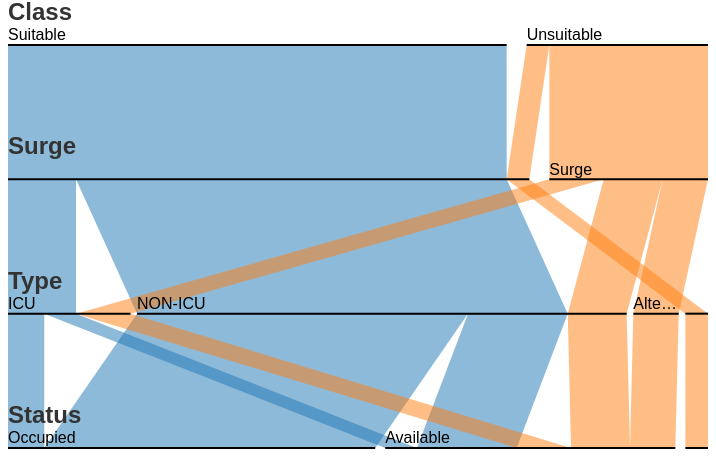
D3 v3 page, settled after 360 driven frames (6 s of simulated time); the page loaded 1 data file(s).

sankeyDraw(0);
// ── js/d3.parsets.js
// Parallel Sets by Jason Davies, http://www.jasondavies.com/
// Functionality based on http://eagereyes.org/parallel-sets
(function() {
  d3.parsets = function() {
    var event = d3.dispatch("sortDimensions", "sortCategories"),
        dimensions_ = autoDimensions,
        dimensionFormat = String,
        tooltip_ = defaultTooltip,
        categoryTooltip = defaultCategoryTooltip,
        value_,
        spacing = 20,
        width,
        height,
        tension = 1,
        tension0,
        duration = 500;

    function parsets(selection) {
      selection.each(function(data, i) {
        var g = d3.select(this),
            ordinal = d3.scale.ordinal(),
            dragging = false,
            dimensionNames = dimensions_.call(this, data, i),
            dimensions = [],
            tree = {children: {}, count: 0},
            nodes,
            total,
            ribbon;

        d3.select(window).on("mousemove.parsets." + ++parsetsId, unhighlight);

        if (tension0 == null) tension0 = tension;
        g.selectAll(".ribbon, .ribbon-mouse")
            .data(["ribbon", "ribbon-mouse"], String)
          .enter().append("g")
            .attr("class", String);
        updateDimensions();
        if (tension != tension0) {
          var t = d3.transition(g);
          if (t.tween) t.tween("ribbon", tensionTween);
          else tensionTween()(1);
        }

        function tensionTween() {
          var i = d3.interpolateNumber(tension0, tension);
          return function(t) {
            tension0 = i(t);
            ribbon.attr("d", ribbonPath);
          };
        }

        function updateDimensions() {
          // Cache existing bound dimensions to preserve sort order.
          var dimension = g.selectAll("g.dimension"),
              cache = {};
          dimension.each(function(d) { cache[d.name] = d; });
          dimensionNames.forEach(function(d) {
            if (!cache.hasOwnProperty(d)) {
              cache[d] = {name: d, categories: []};
            }
            dimensions.push(cache[d]);
          });
          dimensions.sort(compareY);
          // Populate tree with existing nodes.
          g.select(".ribbon").selectAll("path")
              .each(function(d) {
                var path = d.path.split("\0"),
                    node = tree,
                    n = path.length - 1;
                for (var i = 0; i < n; i++) {
                  var p = path[i];
                  node = node.children.hasOwnProperty(p) ? node.children[p]
                      : node.children[p] = {children: {}, count: 0};
                }
                node.children[d.name] = d;
              });
          tree = buildTree(tree, data, dimensions.map(dimensionName), value_);

          cache = dimensions.map(function(d) {
            var t = {};
            d.categories.forEach(function(c) {
              t[c.name] = c;
            });
            return t;
          });
          (function categories(d, i) {
            if (!d.children) return;
            var dim = dimensions[i],
                t = cache[i];
            for (var k in d.children) {
              if (!t.hasOwnProperty(k)) {
                dim.categories.push(t[k] = {name: k});
              }
              categories(d.children[k], i + 1);
            }
          })(tree, 0);
          ordinal.domain([]).range(d3.range(dimensions[0].categories.length));
          nodes = layout(tree, dimensions, ordinal);
          total = getTotal(dimensions);
          dimensions.forEach(function(d) {
            d.count = total;
          });
          dimension = dimension.data(dimensions, dimensionName);

          var dEnter = dimension.enter().append("g")
              .attr("class", "dimension")
              .attr("transform", function(d) { return "translate(0," + d.y + ")"; })
              .on("mousedown.parsets", cancelEvent);
          dimension.each(function(d) {
                d.y0 = d.y;
                d.categories.forEach(function(d) { d.x0 = d.x; });
              });
          dEnter.append("rect")
              .attr("width", width)
              .attr("y", -45)
              .attr("height", 45);
          var textEnter = dEnter.append("text")
              .attr("class", "dimension")
              .attr("transform", "translate(0,-25)");
          textEnter.append("tspan")
              .attr("class", "name")
              .text(dimensionFormatName);
          textEnter.append("tspan")
              .attr("class", "sort alpha")
              .attr("dx", "2em")
              .text("alpha »")
              .on("mousedown.parsets", cancelEvent);
          textEnter.append("tspan")
              .attr("class", "sort size")
              .attr("dx", "2em")
              .text("size »")
              .on("mousedown.parsets", cancelEvent);
          dimension
              .call(d3.behavior.drag()
                .origin(identity)
                .on("dragstart", function(d) {
                  dragging = true;
                  d.y0 = d.y;
                })
                .on("drag", function(d) {
                  d.y0 = d.y = d3.event.y;
                  for (var i = 1; i < dimensions.length; i++) {
                    if (height * dimensions[i].y < height * dimensions[i - 1].y) {
                      dimensions.sort(compareY);
                      dimensionNames = dimensions.map(dimensionName);
                      ordinal.domain([]).range(d3.range(dimensions[0].categories.length));
                      nodes = layout(tree = buildTree({children: {}, count: 0}, data, dimensionNames, value_), dimensions, ordinal);
                      total = getTotal(dimensions);
                      g.selectAll(".ribbon, .ribbon-mouse").selectAll("path").remove();
                      updateRibbons();
                      updateCategories(dimension);
                      dimension.transition().duration(duration)
                          .attr("transform", translateY)
                          .tween("ribbon", ribbonTweenY);
                      event.sortDimensions();
                      break;
                    }
                  }
                  d3.select(this)
                      .attr("transform", "translate(0," + d.y + ")")
                      .transition();
                  ribbon.filter(function(r) { return r.source.dimension === d || r.target.dimension === d; })
                      .attr("d", ribbonPath);
                })
                .on("dragend", function(d) {
                  dragging = false;
                  unhighlight();
                  var y0 = 45,
                      dy = (height - y0 - 2) / (dimensions.length - 1);
                  dimensions.forEach(function(d, i) {
                    d.y = y0 + i * dy;
                  });
                  transition(d3.select(this))
                      .attr("transform", "translate(0," + d.y + ")")
                      .tween("ribbon", ribbonTweenY);
                }));
          dimension.select("text").select("tspan.sort.alpha")
              .on("click.parsets", sortBy("alpha", function(a, b) { return a.name < b.name ? 1 : -1; }, dimension));
          dimension.select("text").select("tspan.sort.size")
              .on("click.parsets", sortBy("size", function(a, b) { return a.count - b.count; }, dimension));
          dimension.transition().duration(duration)
              .attr("transform", function(d) { return "translate(0," + d.y + ")"; })
              .tween("ribbon", ribbonTweenY);
          dimension.exit().remove();

          updateCategories(dimension);
          updateRibbons();
        }

        function sortBy(type, f, dimension) {
          return function(d) {
            var direction = this.__direction = -(this.__direction || 1);
            d3.select(this).text(direction > 0 ? type + " »" : "« " + type);
            d.categories.sort(function() { return direction * f.apply(this, arguments); });
            nodes = layout(tree, dimensions, ordinal);
            updateCategories(dimension);
            updateRibbons();
            event.sortCategories();
          };
        }

        function updateRibbons() {
          ribbon = g.select(".ribbon").selectAll("path")
              .data(nodes, function(d) { return d.path; });
          ribbon.enter().append("path")
              .each(function(d) {
                d.source.x0 = d.source.x;
                d.target.x0 = d.target.x;
              })
              .attr("class", function(d) { return "category-" + d.major; })
              .attr("d", ribbonPath);
          ribbon.sort(function(a, b) { return b.count - a.count; });
          ribbon.exit().remove();
          var mouse = g.select(".ribbon-mouse").selectAll("path")
              .data(nodes, function(d) { return d.path; });
          mouse.enter().append("path")
              .on("mousemove.parsets", function(d) {
                ribbon.classed("active", false);
                if (dragging) return;
                highlight(d = d.node, true);
                showTooltip(tooltip_.call(this, d));
                d3.event.stopPropagation();
              });
          mouse
              .sort(function(a, b) { return b.count - a.count; })
              .attr("d", ribbonPathStatic);
          mouse.exit().remove();
        }

        // Animates the x-coordinates only of the relevant ribbon paths.
        function ribbonTweenX(d) {
          var nodes = [d],
              r = ribbon.filter(function(r) {
                var s, t;
                if (r.source.node === d) nodes.push(s = r.source);
                if (r.target.node === d) nodes.push(t = r.target);
                return s || t;
              }),
              i = nodes.map(function(d) { return d3.interpolateNumber(d.x0, d.x); }),
              n = nodes.length;
          return function(t) {
            for (var j = 0; j < n; j++) nodes[j].x0 = i[j](t);
            r.attr("d", ribbonPath);
          };
        }

        // Animates the y-coordinates only of the relevant ribbon paths.
        function ribbonTweenY(d) {
          var r = ribbon.filter(function(r) { return r.source.dimension.name == d.name || r.target.dimension.name == d.name; }),
              i = d3.interpolateNumber(d.y0, d.y);
          return function(t) {
            d.y0 = i(t);
            r.attr("d", ribbonPath);
          };
        }

        // Highlight a node and its descendants, and optionally its ancestors.
        function highlight(d, ancestors) {
          if (dragging) return;
          var highlight = [];
          (function recurse(d) {
            highlight.push(d);
            for (var k in d.children) recurse(d.children[k]);
          })(d);
          highlight.shift();
          if (ancestors) while (d) highlight.push(d), d = d.parent;
          ribbon.filter(function(d) {
            var active = highlight.indexOf(d.node) >= 0;
            if (active) this.parentNode.appendChild(this);
            return active;
          }).classed("active", true);
        }

        // Unhighlight all nodes.
        function unhighlight() {
          if (dragging) return;
          ribbon.classed("active", false);
          hideTooltip();
        }

        function updateCategories(g) {
          var category = g.selectAll("g.category")
              .data(function(d) { return d.categories; }, function(d) { return d.name; });
          var categoryEnter = category.enter().append("g")
              .attr("class", "category")
              .attr("transform", function(d) { return "translate(" + d.x + ")"; });
          category.exit().remove();
          category
              .on("mousemove.parsets", function(d) {
                ribbon.classed("active", false);
                if (dragging) return;
                d.nodes.forEach(function(d) { highlight(d); });
                showTooltip(categoryTooltip.call(this, d));
                d3.event.stopPropagation();
              })
              .on("mouseout.parsets", unhighlight)
              .on("mousedown.parsets", cancelEvent)
              .call(d3.behavior.drag()
                .origin(identity)
                .on("dragstart", function(d) {
                  dragging = true;
                  d.x0 = d.x;
                })
                .on("drag", function(d) {
                  d.x = d3.event.x;
                  var categories = d.dimension.categories;
                  for (var i = 0, c = categories[0]; ++i < categories.length;) {
                    if (c.x + c.dx / 2 > (c = categories[i]).x + c.dx / 2) {
                      categories.sort(function(a, b) { return a.x + a.dx / 2 - b.x - b.dx / 2; });
                      nodes = layout(tree, dimensions, ordinal);
                      updateRibbons();
                      updateCategories(g);
                      highlight(d.node);
                      event.sortCategories();
                      break;
                    }
                  }
                  var x = 0,
                      p = spacing / (categories.length - 1);
                  categories.forEach(function(e) {
                    if (d === e) e.x0 = d3.event.x;
                    e.x = x;
                    x += e.count / total * (width - spacing) + p;
                  });
                  d3.select(this)
                      .attr("transform", function(d) { return "translate(" + d.x0 + ")"; })
                      .transition();
                  ribbon.filter(function(r) { return r.source.node === d || r.target.node === d; })
                      .attr("d", ribbonPath);
                })
                .on("dragend", function(d) {
                  dragging = false;
                  unhighlight();
                  updateRibbons();
                  transition(d3.select(this))
                      .attr("transform", "translate(" + d.x + ")")
                      .tween("ribbon", ribbonTweenX);
                }));
          category.transition().duration(duration)
              .attr("transform", function(d) { return "translate(" + d.x + ")"; })
              .tween("ribbon", ribbonTweenX);

          categoryEnter.append("rect")
              .attr("width", function(d) { return d.dx; })
              .attr("y", -20)
              .attr("height", 20);
          categoryEnter.append("line")
              .style("stroke-width", 2);
          categoryEnter.append("text")
              .attr("dy", "-.3em");
          category.select("rect")
              .attr("width", function(d) { return d.dx; })
              .attr("class", function(d) {
                return "category-" + (d.dimension === dimensions[0] ? ordinal(d.name) : "background");
              });
          category.select("line")
              .attr("x2", function(d) { return d.dx; });
          category.select("text")
              .text(truncateText(function(d) { return d.name; }, function(d) { return d.dx; }));
        }
      });
    }

    parsets.dimensionFormat = function(_) {
      if (!arguments.length) return dimensionFormat;
      dimensionFormat = _;
      return parsets;
    };

    parsets.dimensions = function(_) {
      if (!arguments.length) return dimensions_;
      dimensions_ = d3.functor(_);
      return parsets;
    };

    parsets.value = function(_) {
      if (!arguments.length) return value_;
      value_ = d3.functor(_);
      return parsets;
    };

    parsets.width = function(_) {
      if (!arguments.length) return width;
      width = +_;
      return parsets;
    };

    parsets.height = function(_) {
      if (!arguments.length) return height;
      height = +_;
      return parsets;
    };

    parsets.spacing = function(_) {
      if (!arguments.length) return spacing;
      spacing = +_;
      return parsets;
    };

    parsets.tension = function(_) {
      if (!arguments.length) return tension;
      tension = +_;
      return parsets;
    };

    parsets.duration = function(_) {
      if (!arguments.length) return duration;
      duration = +_;
      return parsets;
    };

    parsets.tooltip = function(_) {
      if (!arguments.length) return tooltip;
      tooltip_ = _ == null ? defaultTooltip : _;
      return parsets;
    };

    parsets.categoryTooltip = function(_) {
      if (!arguments.length) return categoryTooltip;
      categoryTooltip = _ == null ? defaultCategoryTooltip : _;
      return parsets;
    };

    var body = d3.select("body");
    var tooltip = body.append("div")
        .style("display", "none")
        .attr("class", "parsets tooltip");

    return d3.rebind(parsets, event, "on").value(1).width(700).height(450);

    function dimensionFormatName(d, i) {
      return dimensionFormat.call(this, d.name, i);
    }

    function showTooltip(html) {
      var m = d3.mouse(body.node());
      tooltip
          .style("display", null)
          .style("left", m[0] + 30 + "px")
          .style("top", m[1] - 20 + "px")
          .html(html);
    }

    function hideTooltip() {
      tooltip.style("display", "none");
    }

    function transition(g) {
      return duration ? g.transition().duration(duration).ease(parsetsEase) : g;
    }

    function layout(tree, dimensions, ordinal) {
      var nodes = [],
          nd = dimensions.length,
          y0 = 45,
          dy = (height - y0 - 2) / (nd - 1);
      dimensions.forEach(function(d, i) {
        d.categories.forEach(function(c) {
          c.dimension = d;
          c.count = 0;
          c.nodes = [];
        });
        d.y = y0 + i * dy;
      });

      // Compute per-category counts.
      var total = (function rollup(d, i) {
        if (!d.children) return d.count;
        var dim = dimensions[i],
            total = 0;
        dim.categories.forEach(function(c) {
          var child = d.children[c.name];
          if (!child) return;
          c.nodes.push(child);
          var count = rollup(child, i + 1);
          c.count += count;
          total += count;
        });
        return total;
      })(tree, 0);

      // Stack the counts.
      dimensions.forEach(function(d) {
        d.categories = d.categories.filter(function(d) { return d.count; });
        var x = 0,
            p = spacing / (d.categories.length - 1);
        d.categories.forEach(function(c) {
          c.x = x;
          c.dx = c.count / total * (width - spacing);
          c.in = {dx: 0};
          c.out = {dx: 0};
          x += c.dx + p;
        });
      });

      var dim = dimensions[0];
      dim.categories.forEach(function(c) {
        var k = c.name;
        if (tree.children.hasOwnProperty(k)) {
          recurse(c, {node: tree.children[k], path: k}, 1, ordinal(k));
        }
      });

      function recurse(p, d, depth, major) {
        var node = d.node,
            dimension = dimensions[depth];
        dimension.categories.forEach(function(c) {
          var k = c.name;
          if (!node.children.hasOwnProperty(k)) return;
          var child = node.children[k];
          child.path = d.path + "\0" + k;
          var target = child.target || {node: c, dimension: dimension};
          target.x = c.in.dx;
          target.dx = child.count / total * (width - spacing);
          c.in.dx += target.dx;
          var source = child.source || {node: p, dimension: dimensions[depth - 1]};
          source.x = p.out.dx;
          source.dx = target.dx;
          p.out.dx += source.dx;

          child.node = child;
          child.source = source;
          child.target = target;
          child.major = major;
          nodes.push(child);
          if (depth + 1 < dimensions.length) recurse(c, child, depth + 1, major);
        });
      }
      return nodes;
    }

    // Dynamic path string for transitions.
    function ribbonPath(d) {
      var s = d.source,
          t = d.target;
      return ribbonPathString(s.node.x0 + s.x0, s.dimension.y0, s.dx, t.node.x0 + t.x0, t.dimension.y0, t.dx, tension0);
    }

    // Static path string for mouse handlers.
    function ribbonPathStatic(d) {
      var s = d.source,
          t = d.target;
      return ribbonPathString(s.node.x + s.x, s.dimension.y, s.dx, t.node.x + t.x, t.dimension.y, t.dx, tension);
    }

    function ribbonPathString(sx, sy, sdx, tx, ty, tdx, tension) {
      var m0, m1;
      return (tension === 1 ? [
          "M", [sx, sy],
          "L", [tx, ty],
          "h", tdx,
          "L", [sx + sdx, sy],
          "Z"]
       : ["M", [sx, sy],
          "C", [sx, m0 = tension * sy + (1 - tension) * ty], " ",
               [tx, m1 = tension * ty + (1 - tension) * sy], " ", [tx, ty],
          "h", tdx,
          "C", [tx + tdx, m1], " ", [sx + sdx, m0], " ", [sx + sdx, sy],
          "Z"]).join("");
    }

    function compareY(a, b) {
      a = height * a.y, b = height * b.y;
      return a < b ? -1 : a > b ? 1 : a >= b ? 0 : a <= a ? -1 : b <= b ? 1 : NaN;
    }
  };
  d3.parsets.tree = buildTree;

  function autoDimensions(d) {
    return d.length ? d3.keys(d[0]).sort() : [];
  }

  function cancelEvent() {
    d3.event.stopPropagation();
    d3.event.preventDefault();
  }

  function dimensionName(d) { return d.name; }

  function getTotal(dimensions) {
    return dimensions[0].categories.reduce(function(a, d) {
      return a + d.count;
    }, 0);
  }

  // Given a text function and width function, truncates the text if necessary to
  // fit within the given width.
  function truncateText(text, width) {
    return function(d, i) {
      var t = this.textContent = text(d, i),
          w = width(d, i);
      if (this.getComputedTextLength() < w) return t;
      this.textContent = "…" + t;
      var lo = 0,
          hi = t.length + 1,
          x;
      while (lo < hi) {
        var mid = lo + hi >> 1;
        if ((x = this.getSubStringLength(0, mid)) < w) lo = mid + 1;
        else hi = mid;
      }
      return lo > 1 ? t.substr(0, lo - 2) + "…" : "";
    };
  }

  var percent = d3.format("%"),
      comma = d3.format(",f"),
      parsetsEase = "elastic",
      parsetsId = 0;

  // Construct tree of all category counts for a given ordered list of
  // dimensions.  Similar to d3.nest, except we also set the parent.
  function buildTree(root, data, dimensions, value) {
    zeroCounts(root);
    var n = data.length,
        nd = dimensions.length;
    for (var i = 0; i < n; i++) {
      var d = data[i],
          v = +value(d, i),
          node = root;
      for (var j = 0; j < nd; j++) {
        var dimension = dimensions[j],
            category = d[dimension],
            children = node.children;
        node.count += v;
        node = children.hasOwnProperty(category) ? children[category]
            : children[category] = {
              children: j === nd - 1 ? null : {},
              count: 0,
              parent: node,
              dimension: dimension,
              name: category
            };
      }
      node.count += v;
    }
	console.log(root)
    return root;
  }

  function zeroCounts(d) {
    d.count = 0;
    if (d.children) {
      for (var k in d.children) zeroCounts(d.children[k]);
    }
  }

  function identity(d) { return d; }

  function translateY(d) { return "translate(0," + d.y + ")"; }

  function defaultTooltip(d) {
    var count = d.count,
        path = [];
    while (d.parent) {
      if (d.name) path.unshift(d.name);
      d = d.parent;
    }
    return path.join(" → ") + "<br>" + comma(count) + " (" + percent(count / d.count) + ")";
  }

  function defaultCategoryTooltip(d) {
    return d.name + "<br>" + comma(d.count) + " (" + percent(d.count / d.dimension.count) + ")";
  }
})();

// ── js/updatedsankey.js
function sankeyDraw(flag) {
	console.log(flag)
	if(flag == 1) {
		d3.select("#svg").remove()
	}
	var data = []
	var labelClass = ""
	var labelSurge = ""
	var labelStatus = ""
	var labelType = ""
	var classControl = 0
	var surgeControl = 0
	var aControl = 0
	var sControl = 0
	var vControl = 0
	var suitable = parseInt(document.getElementById("total-baseline").value);
	var unsuitable = parseInt(document.getElementById("total-unsuitable").value);
	var occupiedicu = parseInt(document.getElementById("occupied-icu").value);
	var occupiednicu = parseInt(document.getElementById("occupied-nicu").value);
	var icusurge = parseInt(document.getElementById("surge-icu").value);
	var nicusurge = parseInt(document.getElementById("surge-nicu").value);
	var altsurge = parseInt(document.getElementById("surge-alt").value);
	var baselineicu = parseInt(document.getElementById("baseline-icu").value);
	var basleinenicu = parseInt(document.getElementById("baseline-nicu").value);
	var surge = icusurge + nicusurge + altsurge
	var available = (suitable + surge) - (occupiedicu + occupiednicu)
	var total = suitable + unsuitable
	var gapc = basleinenicu - occupiednicu

	for (var count = 0; count < total; count++){
		if (classControl < suitable)
			labelClass = "Suitable"
		else 
			labelClass = "Unsuitable"
			
		if (surgeControl < surge && labelClass == "Unsuitable") {
			labelSurge = "Surge"
			surgeControl++
		} else 
			labelSurge = ""
		
		if(sControl <  (occupiedicu + occupiednicu) && labelClass == "Suitable"){
			labelStatus = "Occupied"
			sControl++
		}  else if (sControl >= (occupiedicu + occupiednicu) && aControl < available && labelClass == "Suitable"){
			labelStatus = "Available"
			aControl++
		} else if (vControl < surge && labelClass == "Unsuitable") {
			labelStatus = "Available"
			vControl++
		} else
			labelStatus = ""
		
		data.push(
			{
				Class: labelClass, Surge: labelSurge, Type: "", Status: labelStatus
			}
		)
		classControl++
	}

	var surgeTotal = suitable + surge
	for (var count = suitable; count < surgeTotal; count++){
		if (count < (suitable + icusurge)){
			labelType = "ICU"
		} else if (count >= (suitable + icusurge) && count < (suitable + icusurge + nicusurge)) {
			labelType = "NON-ICU"
		} else if (count >= (suitable + icusurge + nicusurge) && count < (suitable + icusurge + nicusurge + altsurge)) {
			labelType = "Alternate"
		}
		data[count].Type = labelType
	}

	for (var count = 0; count < suitable; count++) {
	if (count < occupiedicu  && data[count].Status == "Occupied") {
			labelType = "ICU"
		} else if (count >= occupiedicu && count <= (occupiedicu + occupiednicu) && data[count].Status == "Occupied"){
			labelType = "NON-ICU"
		} else if (count > (occupiedicu + occupiednicu) && count < (occupiedicu + occupiednicu + gapc) && data[count].Status == "Available"){
			labelType = "NON-ICU"
		} else if (count >= (occupiedicu + occupiednicu + gapc) && count <= suitable && data[count].Status == "Available") {
			labelType = "ICU"
		}
		data[count].Type = labelType
	}

	var chart = d3.parsets()
		.dimensions(["Class", "Surge", "Type", "Status"]);    

	var vis = d3.select("#vis").append("svg")   
		.attr("id", "svg")
		.attr("width", chart.width())
		.attr("height", chart.height());

	var partition = d3.layout.partition()
		.sort(null)
		.size([chart.width(), chart.height() * 5 / 4])
		.children(function(d) { return d.children ? d3.values(d.children) : null; })
		.value(function(d) { return d.count; });

	d3.csv("data/sankey.csv", function(csv) {
	  csv = data;
	  vis.datum(csv).call(chart);
	  window.icicle = function() {
		var tension = chart.tension();
		  var dimensions = [];
		  vis.selectAll("g.dimension")
			 .each(function(d) { dimensions.push(d); });
		  dimensions.sort(function(a, b) { return a.y - b.y; });
		  var root = d3.parsets.tree({children: {}}, csv, dimensions.map(function(d) { return d.name; }), function() { return 1; }),
			  nodes = partition(root),
			  nodesByPath = {};
		  nodes.forEach(function(d) {
			var path = d.data.name,
				p = d;
			while ((p = p.parent) && p.data.name) {
			  path = p.data.name + "\0" + path;
			}
			if (path) nodesByPath[path] = d;
		  });
		  var data = [];
		  vis.on("mousedown.icicle", stopClick, true)
			.select(".ribbon").selectAll("path")
			  .each(function(d) {
				var node = nodesByPath[d.path],
					s = d.source,
					t = d.target;
				s.node.x0 = t.node.x0 = 0;
				s.x0 = t.x0 = node.x;
				s.dx0 = s.dx;
				t.dx0 = t.dx;
				s.dx = t.dx = node.dx;
				data.push(d);
			  });
		  iceTransition(vis.selectAll("path"))
			  .attr("d", function(d) {
				var s = d.source,
					t = d.target;
				return ribbonPath(s, t, tension);
			  })
			  .style("stroke-opacity", 1);
		  iceTransition(vis.selectAll("text.icicle")
			  .data(data)
			.enter().append("text")
			  .attr("class", "icicle")
			  .attr("text-anchor", "middle")
			  .attr("dy", ".3em")
			  .attr("transform", function(d) {
				return "translate(" + [d.source.x0 + d.source.dx / 2, d.source.dimension.y0 + d.target.dimension.y0 >> 1] + ")rotate(90)";
			  })
			  .text(function(d) { return d.source.dx > 15 ? d.node.name : null; })
			  .style("opacity", 1e-6))
			  .style("opacity", 1);
		  iceTransition(vis.selectAll("g.dimension rect, g.category")
			  .style("opacity", 1))
			  .style("opacity", 1e-6)
			  .each("end", function() { d3.select(this).attr("visibility", "hidden"); });
		  iceTransition(vis.selectAll("text.dimension"))
			  .attr("transform", "translate(0,-5)");
		  vis.selectAll("tspan.sort").style("visibility", "hidden");
	  };
	  d3.select("#icicle")
		  .on("change", icicle)
		  .each(icicle);
	});

	function ribbonPath(s, t, tension) {
	  var sx = s.node.x0 + s.x0,
		  tx = t.node.x0 + t.x0,
		  sy = s.dimension.y0,
		  ty = t.dimension.y0;
	  return (tension === 1 ? [
		  "M", [sx, sy],
		  "L", [tx, ty],
		  "h", t.dx,
		  "L", [sx + s.dx, sy],
		  "Z"]
	   : ["M", [sx, sy],
		  "C", [sx, m0 = tension * sy + (1 - tension) * ty], " ",
			   [tx, m1 = tension * ty + (1 - tension) * sy], " ", [tx, ty],
		  "h", t.dx,
		  "C", [tx + t.dx, m1], " ", [sx + s.dx, m0], " ", [sx + s.dx, sy],
		  "Z"]).join("");
	}

	function stopClick() { d3.event.stopPropagation(); }

	// Given a text function and width function, truncates the text if necessary to
	// fit within the given width.
	function truncateText(text, width) {
	  return function(d, i) {
		var t = this.textContent = text(d, i),
			w = width(d, i);
		if (this.getComputedTextLength() < w) return t;
		this.textContent = "…" + t;
		var lo = 0,
			hi = t.length + 1,
			x;
		while (lo < hi) {
		  var mid = lo + hi >> 1;
		  if ((x = this.getSubStringLength(0, mid)) < w) lo = mid + 1;
		  else hi = mid;
		}
		return lo > 1 ? t.substr(0, lo - 2) + "…" : "";
	  };
	}

	d3.select("#file").on("change", function() {
	  var file = this.files[0],
		  reader = new FileReader;
	  reader.onloadend = function() {
		var csv = d3.csv.parse(reader.result);
		vis.datum(csv).call(chart
			.value(csv[0].hasOwnProperty("Number") ? function(d) { return +d.Number; } : 1)
			.dimensions(function(d) { return d3.keys(d[0]).filter(function(d) { return d !== "Number"; }).sort(); }));
	  };
	  reader.readAsText(file);
	});
}


// ── js/validate.js
    function onInputAll() {
        console.log($('#total-baseline').val())
        if ($('#total-baseline').val().length >= 1) {
            disableButtons(false, false, false)
        } else { disableButtons(true, true, true) }
    }

    function onInputBaseline() {
        let baselineIcu = parseInt($('#baseline-icu').val()), baselineNicu = parseInt($('#baseline-nicu').val()),
            baseline = parseInt($('#total-baseline').val())
        if ((baselineIcu + baselineIcu) > baseline) {
            alert("The # of ICU & nonICU Beds should not exceed the total baseline " + baseline)
            disableButtons(true, true, true)
        }else {disableButtons(false, false, false)}
    }

    function onInputOccupied() {
        let occupiedIcu = parseInt($('#occupied-icu').val()),
            occupiedNicu = parseInt($('#occupied-nicu').val()),
            baselineIcu = parseInt($('#baseline-icu').val()), baselineNicu = parseInt($('#baseline-nicu').val())
        if ((occupiedIcu > baselineIcu) || (occupiedNicu > baselineNicu)) {
            alert("occupied beds should be less than the its available type (" + baselineIcu + " or " + baselineNicu + ")")
            disableButtons(true, true, true)
        } else {disableButtons(false, false, false)}
    }

    function onInputSurge() {
        let unsuitable = parseInt($('#total-unsuitable').val()),
            surgeAlt = parseInt($('#surge-alt').val()), surgeIcu = parseInt($('#surge-icu').val()),
            surgeNicu = parseInt($('#surge-nicu').val())
        if ((surgeAlt + surgeIcu + surgeNicu > unsuitable) || (surgeAlt > unsuitable) || (surgeIcu > unsuitable) || (surgeNicu > unsuitable)) {
            alert("Total surge beds can't be greater than # unsuitable beds (" + unsuitable + ")")
            disableButtons(true, true, true)
        }else {disableButtons(false, false, false)}
    }

    function disableButtons(btn1, btn2, btn3) {
        $('#btn-availability').prop('disabled', btn1)
        $('#btn-type').prop('disabled', btn2)
        $('#btn-arrange').prop('disabled', btn3)
    }


### data: data/sankey.csv
Class, Surge, Type, Status
Suitable, , ICU, Occupied
Suitable, , ICU, Occupied
Suitable, , ICU, Occupied
Suitable, , ICU, Occupied
Suitable, , ICU, Occupied
Suitable, , ICU, Occupied
Suitable, , ICU, Occupied
Suitable, , ICU, Occupied
Suitable, , ICU, Occupied
Suitable, , ICU, Occupied
Suitable, , ICU, Occupied
Suitable, , ICU, Occupied
Suitable, , ICU, Occupied
Suitable, , ICU, Occupied
Suitable, , ICU, Occupied
Suitable, , ICU, Occupied
Suitable, , ICU, Occupied
Suitable, , ICU, Occupied
Suitable, , ICU, Occupied
Suitable, , ICU, Occupied
Suitable, , ICU, Occupied
Suitable, , ICU, Occupied
Suitable, , ICU, Occupied
Suitable, , ICU, Occupied
Suitable, , ICU, Occupied
Suitable, , ICU, Occupied
Suitable, , ICU, Occupied
Suitable, , ICU, Occupied
Suitable, , ICU, Occupied
Suitable, , ICU, Occupied
Suitable, , ICU, Occupied
Suitable, , ICU, Occupied
Suitable, , ICU, Occupied
Suitable, , ICU, Occupied
Suitable, , ICU, Occupied
Suitable, , ICU, Occupied
Suitable, , ICU, Occupied
Suitable, , ICU, Occupied
Suitable, , ICU, Occupied
Suitable, , ICU, Occupied
Suitable, , ICU, Occupied
Suitable, , ICU, Occupied
Suitable, , ICU, Occupied
Suitable, , ICU, Occupied
Suitable, , ICU, Occupied
Suitable, , ICU, Occupied
Suitable, , ICU, Occupied
Suitable, , ICU, Occupied
Suitable, , ICU, Occupied
Suitable, , ICU, Occupied
Suitable, , ICU, Occupied
Suitable, , ICU, Occupied
Suitable, , ICU, Occupied
Suitable, , ICU, Occupied
Suitable, , ICU, Occupied
Suitable, , ICU, Occupied
Suitable, , ICU, Occupied
Suitable, , ICU, Occupied
Suitable, , ICU, Occupied
Suitable, , ICU, Occupied
... 14,940 more rows